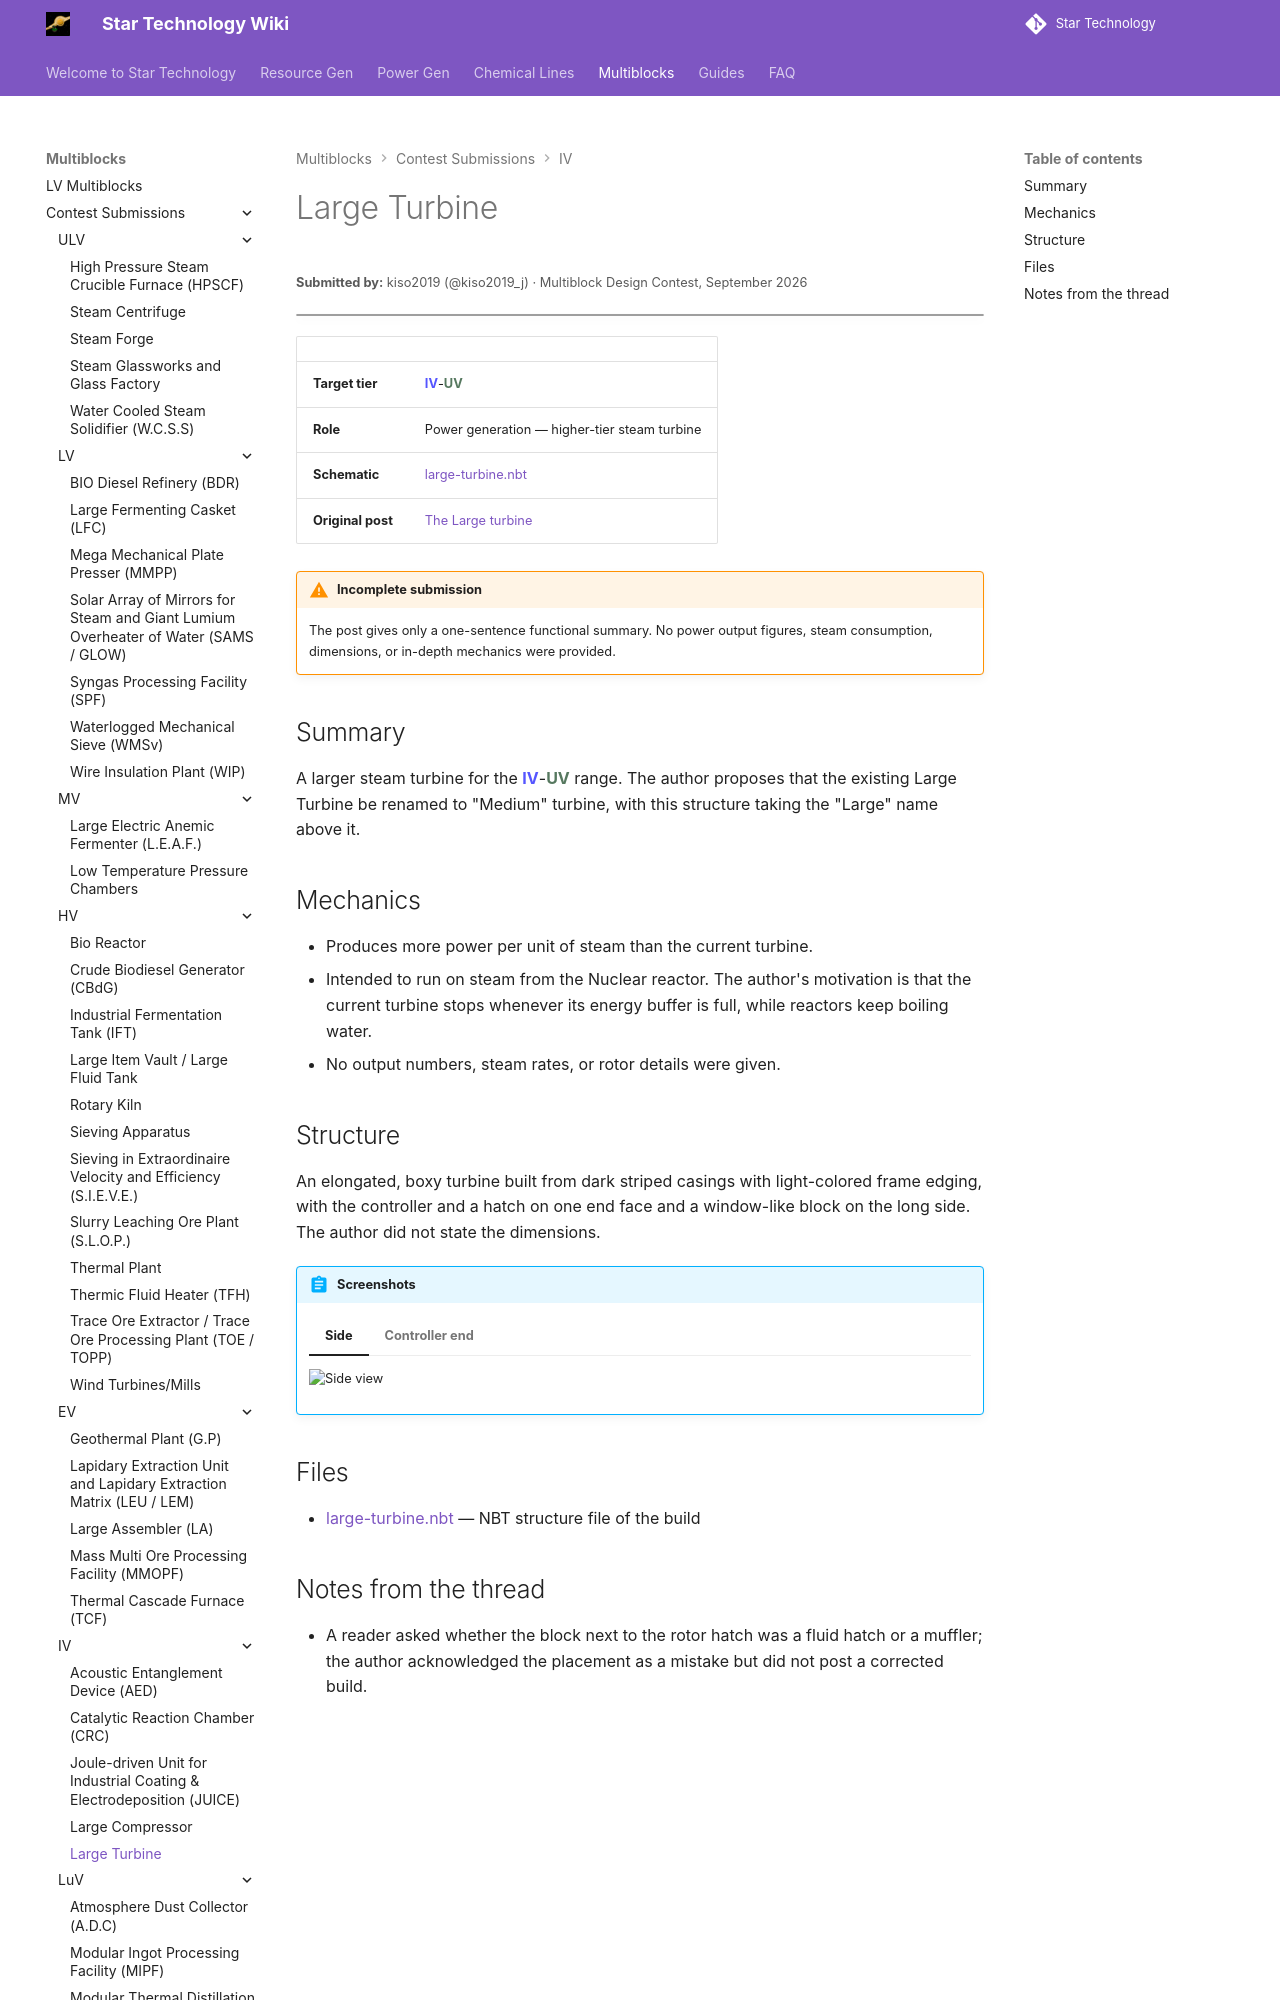

repository: StarT-Dev-Team/StarT-Wiki · page: Multiblocks/Contest/large-turbine/index.html · generator: mkdocs

---
title: Large Turbine
author: kiso2019
---

# Large Turbine
<small>**Submitted by:** kiso2019 (@kiso2019_j) · Multiblock Design Contest, September 2026</small>

!!! quote ""

| | |
|---|---|
| **Target tier** | <IV>IV</IV>-<UV>UV</UV> |
| **Role** | Power generation — higher-tier steam turbine |
| **Schematic** | [large-turbine.nbt](Contest_img/large-turbine/large-turbine.nbt) |
| **Original post** | [The Large turbine](https://discord.com/channels/1177211394039484477/1552677601179336755) |

!!! warning "Incomplete submission"

    The post gives only a one-sentence functional summary. No power output figures, steam consumption, dimensions, or in-depth mechanics were provided.
